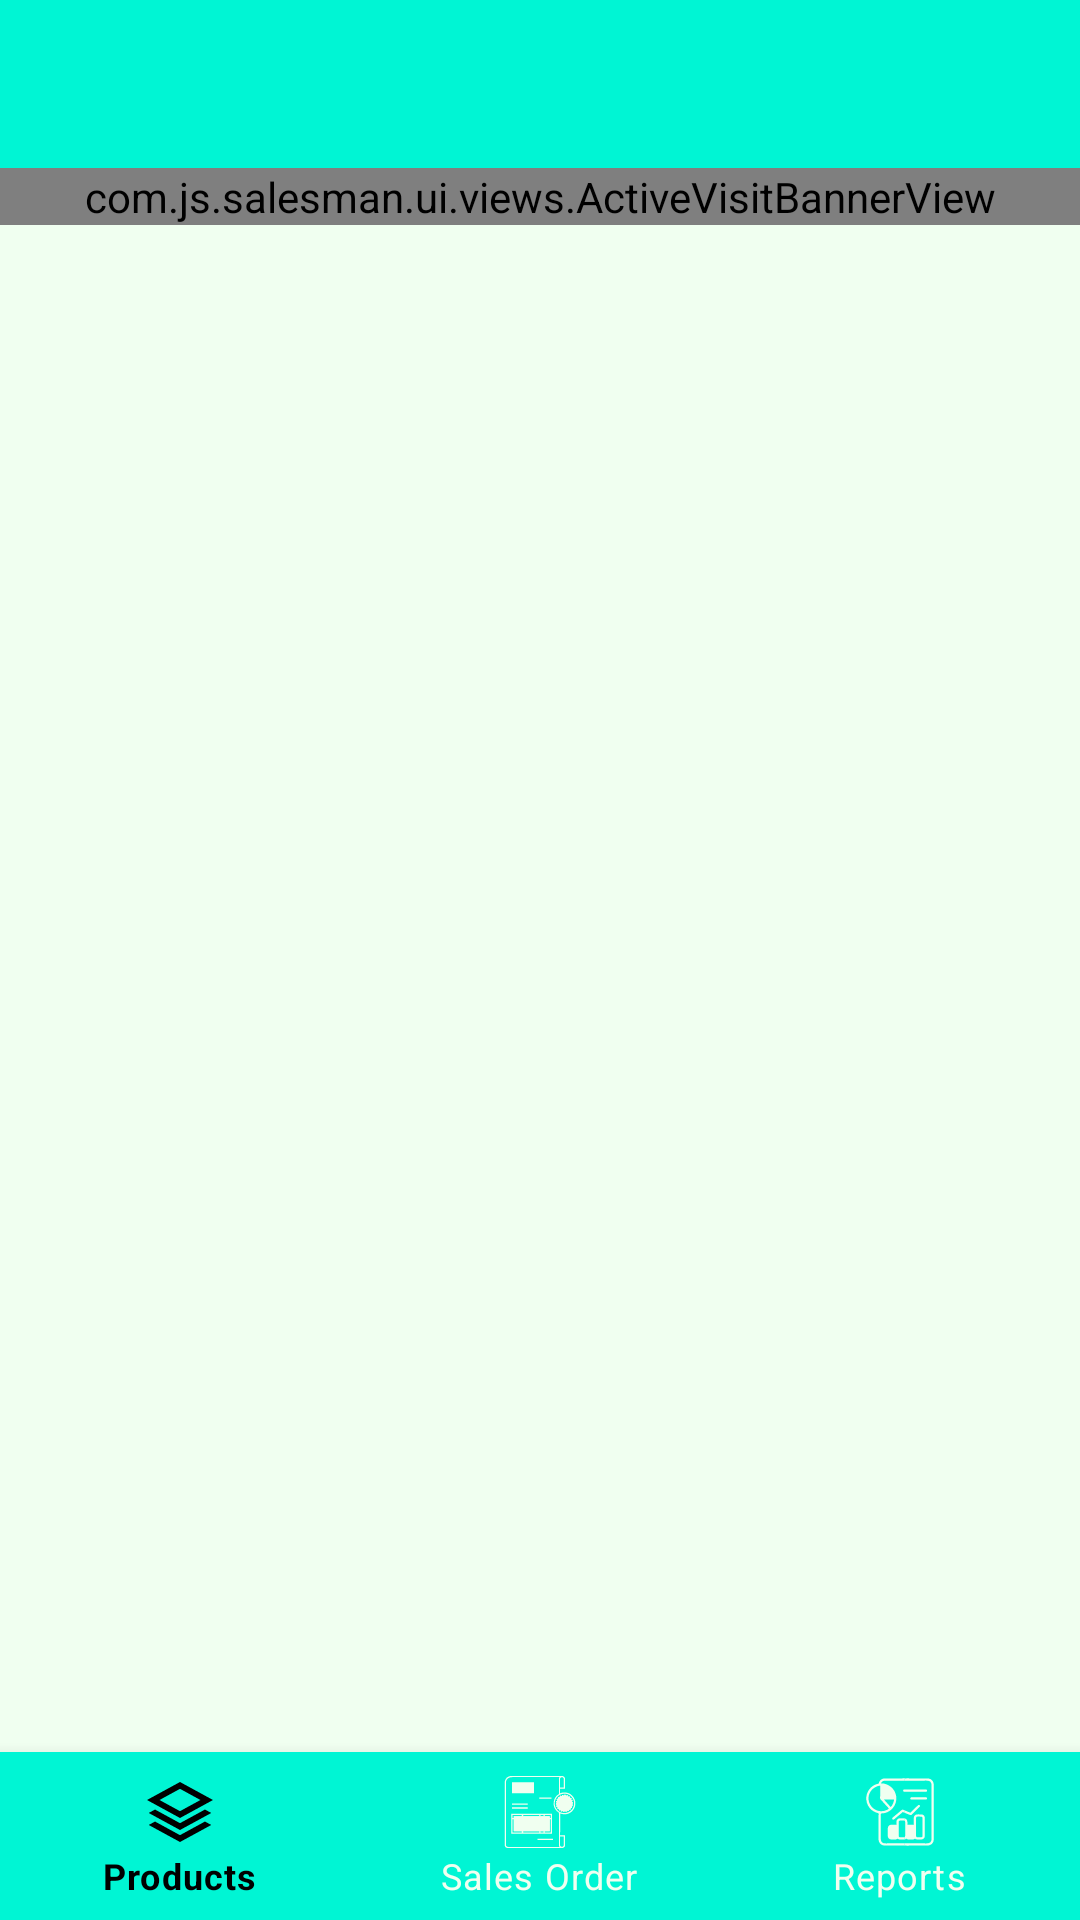

Android layout source for this screen:
<!-- AndroidManifest.xml: application theme Theme.SalesMan -->
<!-- res/layout/activity_main.xml -->
<?xml version="1.0" encoding="utf-8"?>
<androidx.drawerlayout.widget.DrawerLayout xmlns:android="http://schemas.android.com/apk/res/android"
    xmlns:app="http://schemas.android.com/apk/res-auto"
    xmlns:tools="http://schemas.android.com/tools"
    android:id="@+id/drawer_layout"
    android:layout_width="match_parent"
    android:layout_height="match_parent"
    tools:context=".ui.activities.MainActivity"
    android:background="@color/honeydew">

    
    <LinearLayout
        android:orientation="vertical"
        android:layout_width="match_parent"
        android:layout_height="match_parent">

        
        <com.google.android.material.appbar.MaterialToolbar
            android:id="@+id/toolbar"
            android:layout_width="match_parent"
            android:layout_height="?attr/actionBarSize"
            android:background="?attr/colorPrimary"
            android:title="@string/dashboard"
            app:titleTextColor="@color/honeydew"
            app:subtitleTextColor="@color/honeydew"
            app:navigationIconTint="@color/honeydew" />

        
        <com.js.salesman.ui.views.ActiveVisitBannerView
            android:id="@+id/activeVisitBanner"
            android:layout_width="match_parent"
            android:layout_height="wrap_content" />

        
        <FrameLayout
            android:id="@+id/fragment_container"
            android:layout_width="match_parent"
            android:layout_height="0dp"
            android:layout_weight="1"/>

        
        <com.google.android.material.bottomnavigation.BottomNavigationView
            android:id="@+id/bottom_nav"
            android:layout_width="match_parent"
            android:layout_height="wrap_content"
            app:menu="@menu/bottom_nav_menu"
            android:background="?attr/colorPrimary"
            app:itemIconTint="@color/bottom_nav_colors"
            app:itemTextColor="@color/bottom_nav_colors"
            app:itemRippleColor="@color/teal_200"
            app:labelVisibilityMode="labeled"/>
    </LinearLayout>

    
    <com.google.android.material.navigation.NavigationView
        android:id="@+id/nav_view"
        android:layout_width="wrap_content"
        android:layout_height="match_parent"
        android:layout_gravity="start"
        app:headerLayout="@layout/nav_header"
        app:itemTextAppearance="@style/NavigationHeaderText"
        app:menu="@menu/drawer_menu"
        app:subheaderTextAppearance="@style/DrawerHeaderStyle"
        />

</androidx.drawerlayout.widget.DrawerLayout>
<!-- res/layout/nav_header.xml (included above) -->
<?xml version="1.0" encoding="utf-8"?>
<LinearLayout
    xmlns:android="http://schemas.android.com/apk/res/android"
    android:layout_width="match_parent"
    android:layout_height="180dp"
    android:background="@drawable/side_nav_bar"
    android:gravity="bottom"
    android:orientation="vertical"
    android:padding="16dp"
    android:theme="@style/ThemeOverlay.AppCompat.Dark">

    <ImageView
        android:id="@+id/imageView"
        android:layout_width="64dp"
        android:layout_height="64dp"
        android:contentDescription="@string/nav_header_desc"
        android:src="@mipmap/ic_launcher_round"
        android:layout_gravity="center"/>

    <TextView
        android:id="@+id/tvUserName"
        android:layout_width="wrap_content"
        android:layout_height="wrap_content"
        android:layout_marginTop="8dp"
        android:text="@string/full_name"
        android:textAppearance="@style/TextAppearance.AppCompat.Body1"
        android:textColor="@android:color/white"
        android:textStyle="bold"
        android:layout_gravity="center"/>

    <TextView
        android:id="@+id/tvUserRole"
        android:layout_width="wrap_content"
        android:layout_height="wrap_content"
        android:text="@string/admin"
        android:textColor="@android:color/white"
        android:layout_gravity="center"/>
</LinearLayout>
<!-- resources referenced by this layout -->
<resources>
  <color name="honeydew">#F0FFF0</color>
  <color name="teal_200">#FF03DAC5</color>
  <!-- drawable side_nav_bar (drawable) -->
  <shape xmlns:android="http://schemas.android.com/apk/res/android"
      android:shape="rectangle">
      <gradient
          android:angle="135"
          android:centerColor="#003354"
          android:endColor="#003366"
          android:startColor="#336699"
          android:type="linear" />
  </shape>
  <!-- mipmap ic_launcher_round: webp bitmap (mipmap-hdpi, 4928 bytes) -->
  <string name="admin">Admin</string>
  <string name="dashboard">Dashboard</string>
  <string name="full_name">Full Name</string>
  <string name="nav_header_desc">Header description</string>
  <style name="DrawerHeaderStyle">
          <item name="android:textStyle">bold</item>
          <item name="android:textAllCaps">true</item>
          <item name="android:textSize">@dimen/_12sp</item>
          <item name="android:textColor">?attr/colorSecondary</item>
      </style>
  <style name="NavigationHeaderText">
          <item name="android:textStyle">bold</item>
          <item name="android:textAllCaps">true</item>
          <item name="android:textSize">@dimen/_12sp</item>
          <item name="android:textColor">?attr/colorPrimary</item>
      </style>
  <style name="Theme.SalesMan" parent="Theme.MaterialComponents.DayNight.NoActionBar">
          
          <item name="colorPrimary">@color/aquamarine</item>
          <item name="colorPrimaryVariant">@color/deep_sky_blue</item>
          <item name="colorOnPrimary">@color/white</item>
          
          <item name="colorSecondary">@color/royal_blue</item>
          <item name="colorSecondaryVariant">@color/electric_royal</item>
          <item name="colorOnSecondary">@color/black</item>
          
          <item name="android:statusBarColor">?attr/colorPrimaryVariant</item>
          
      </style>
  <dimen name="_12sp">12sp</dimen>
  <color name="aquamarine">#00F5D4</color>
  <color name="deep_sky_blue">#00BBF9</color>
  <color name="white">#FFFFFFFF</color>
  <color name="royal_blue">#4169E1</color>
  <color name="electric_royal">#020887</color>
  <color name="black">#FF000000</color>
</resources>
